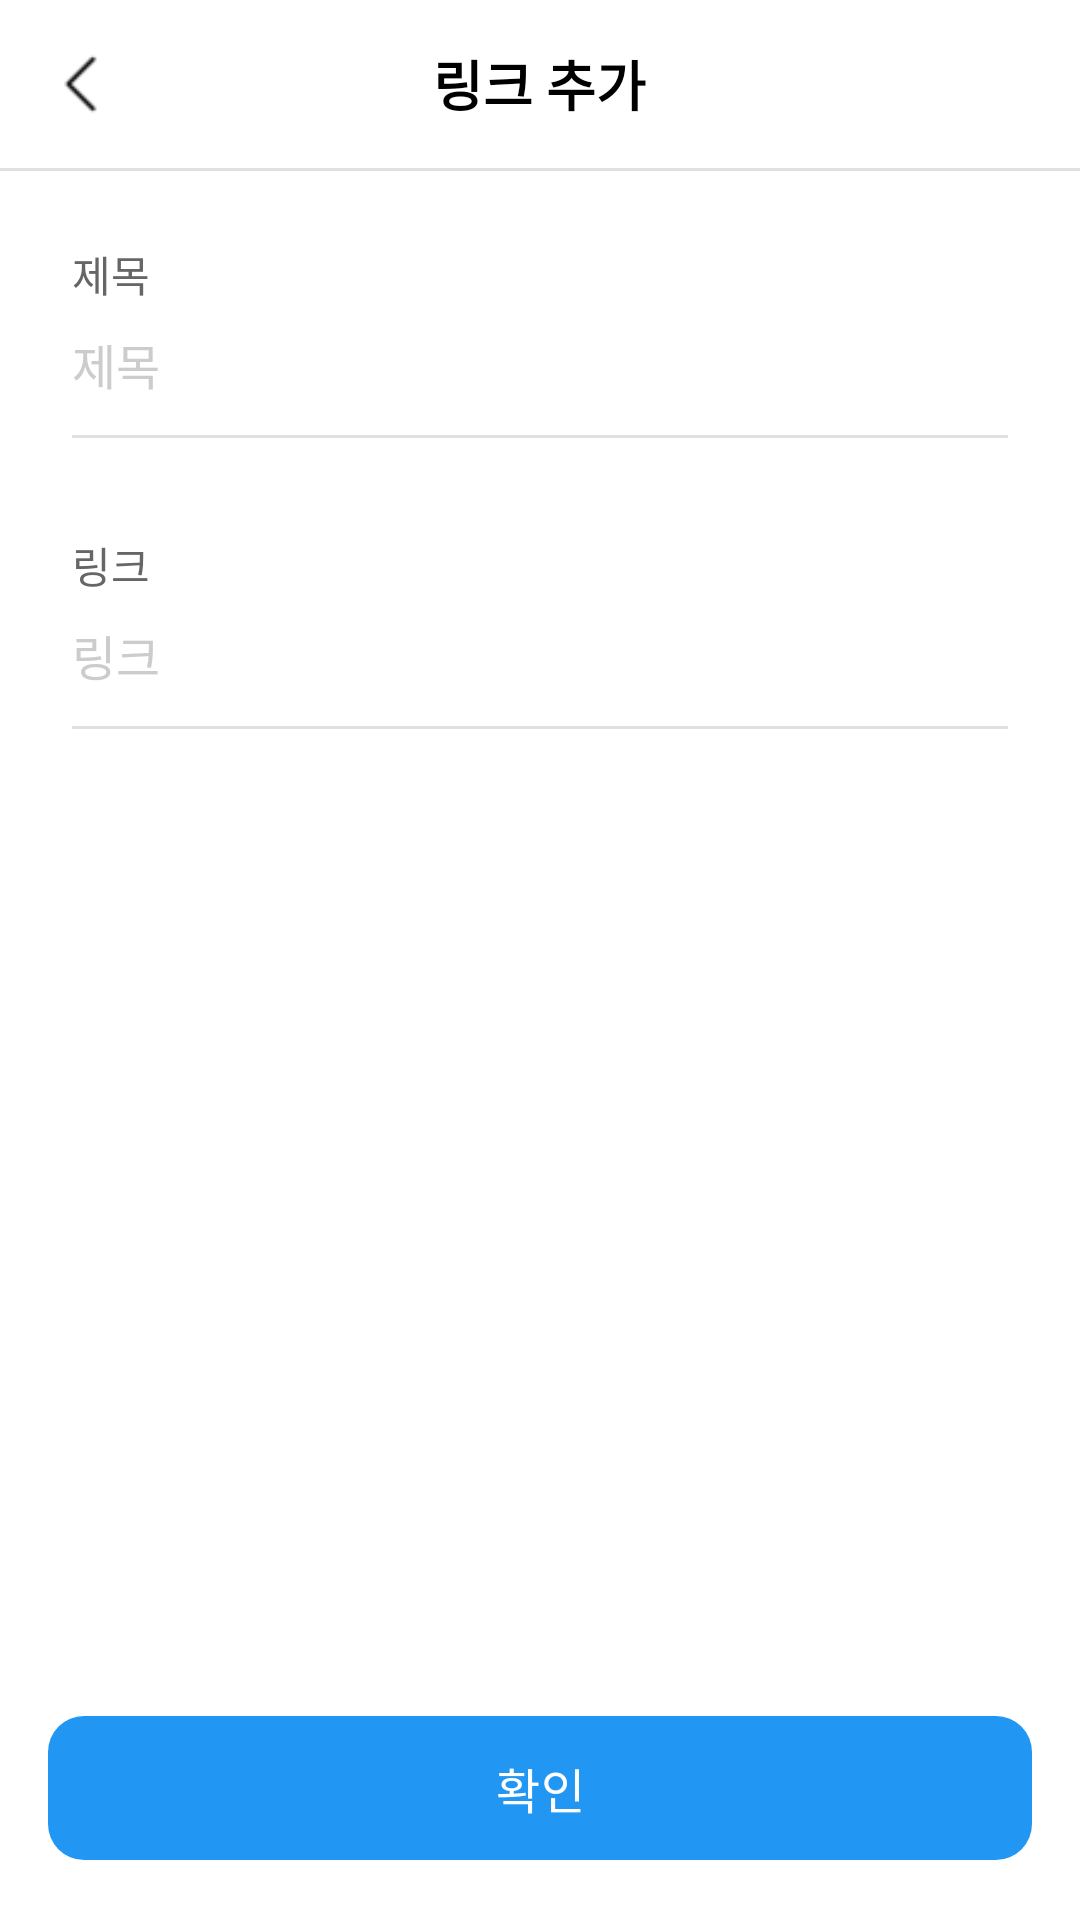

Android layout source for this screen:
<!-- AndroidManifest.xml: application theme Theme.VoiceDay03 -->
<!-- res/layout/activity_add_site.xml -->
<?xml version="1.0" encoding="utf-8"?>
<LinearLayout xmlns:android="http://schemas.android.com/apk/res/android"
    xmlns:app="http://schemas.android.com/apk/res-auto"
    android:layout_width="match_parent"
    android:layout_height="match_parent"
    android:orientation="vertical"
    android:background="#FFFFFF">

    
    <RelativeLayout
        android:layout_width="match_parent"
        android:layout_height="56dp"
        android:paddingStart="16dp"
        android:paddingEnd="16dp"
        android:gravity="center_vertical">

        <ImageView
            android:id="@+id/backButton"
            android:layout_width="24dp"
            android:layout_height="24dp"
            android:layout_alignParentStart="true"
            android:layout_centerVertical="true"
            android:src="@drawable/left_arrow"
            android:clickable="true"
            android:focusable="true"
            android:background="?attr/selectableItemBackgroundBorderless" />

        <TextView
            android:layout_width="wrap_content"
            android:layout_height="wrap_content"
            android:layout_centerInParent="true"
            android:text="링크 추가"
            android:textSize="18sp"
            android:textColor="#000000"
            android:textStyle="bold" />

    </RelativeLayout>

    
    <View
        android:layout_width="match_parent"
        android:layout_height="1dp"
        android:background="#E0E0E0" />

    
    <LinearLayout
        android:layout_width="match_parent"
        android:layout_height="0dp"
        android:layout_weight="1"
        android:orientation="vertical"
        android:padding="24dp">

        
        <TextView
            android:layout_width="wrap_content"
            android:layout_height="wrap_content"
            android:text="제목"
            android:textSize="14sp"
            android:textColor="#666666"
            android:layout_marginBottom="8dp" />

        <EditText
            android:id="@+id/titleInput"
            android:layout_width="match_parent"
            android:layout_height="wrap_content"
            android:hint="제목"
            android:textSize="16sp"
            android:textColor="#000000"
            android:textColorHint="#CCCCCC"
            android:background="@android:color/transparent"
            android:paddingBottom="12dp"
            android:maxLines="1"
            android:inputType="text" />

        <View
            android:layout_width="match_parent"
            android:layout_height="1dp"
            android:background="#E0E0E0"
            android:layout_marginBottom="32dp" />

        
        <TextView
            android:layout_width="wrap_content"
            android:layout_height="wrap_content"
            android:text="링크"
            android:textSize="14sp"
            android:textColor="#666666"
            android:layout_marginBottom="8dp" />

        <EditText
            android:id="@+id/linkInput"
            android:layout_width="match_parent"
            android:layout_height="wrap_content"
            android:hint="링크"
            android:textSize="16sp"
            android:textColor="#000000"
            android:textColorHint="#CCCCCC"
            android:background="@android:color/transparent"
            android:paddingBottom="12dp"
            android:maxLines="1"
            android:inputType="textUri" />

        <View
            android:layout_width="match_parent"
            android:layout_height="1dp"
            android:background="#E0E0E0" />

    </LinearLayout>

    
    <com.google.android.material.button.MaterialButton
        android:id="@+id/confirmButton"
        android:layout_width="match_parent"
        android:layout_height="56dp"
        android:layout_margin="16dp"
        android:text="확인"
        android:textSize="16sp"
        android:textColor="#FFFFFF"
        app:backgroundTint="#2196F3"
        app:cornerRadius="12dp"
        app:elevation="0dp" />

</LinearLayout>
<!-- resources referenced by this layout -->
<resources>
  <!-- drawable left_arrow: png bitmap (drawable, 208 bytes) -->
  <style name="Theme.VoiceDay03" parent="Base.Theme.VoiceDay03" />
  <style name="Base.Theme.VoiceDay03" parent="Theme.Material3.DayNight.NoActionBar">
          
          
      </style>
</resources>
